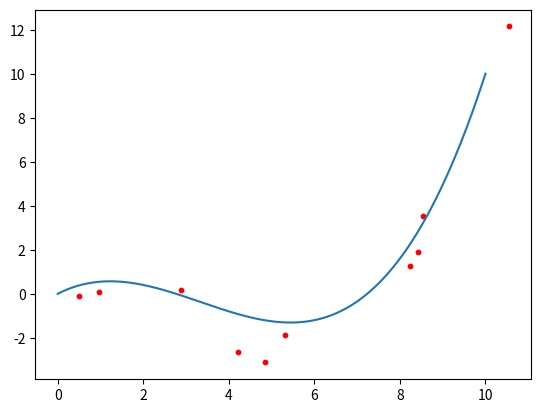

Here is the Python script that generated this plot: (Note: this script raises an exception after producing the figure.)
import numpy as np
import matplotlib.pyplot as plt

# Definitions
seed = 42
num_samples = 10


# Polynomial distribution to model
def polynomial(x):
    return x - 0.5 * (x ** 2) + .05 * (x ** 3)

np.random.seed(seed)

# Polynomial distribution 
x = np.linspace(0, 10, 1000)
y = polynomial(x)
plt.plot(x, y)

# Samples 
x_samples = np.linspace(0, 10, 10) + np.random.normal(0, 1, num_samples)
y_samples = polynomial(x_samples) + np.random.normal(0, 1, num_samples)
plt.scatter(x_samples, y_samples, c='r', s=10)
plt.show()

def expand_polynomial(samples, num_features):
    """
        Function to expand a vector of samples into polynomial features
        
        samples - vector of N samples x
        num_features - desired degree of expansion f
        
        The output should be a matrix of size N x f
    """
    
    ### YOUR CODE HERE
    raise Exception('Not implemented')


dummy_samples = np.array([0.0, 1.0, 2.0])

dummy_expanded_samples = np.array(
    [
        [0.0, 0.0, 0.0, 1.0], 
        [1.0, 1.0, 1.0, 1.0], 
        [2.0, 4.0, 8.0, 1.0]
    ]
)

assert (expand_polynomial(dummy_samples, 3) == dummy_expanded_samples).all()

def compute_exact_solution(x, y):
    """
        Function to compute exact solution of linear problem y = Xw from samples
        x and labels y
    """

    ### YOUR CODE HERE
    raise Exception('Not implemented')


num_features = 3
X_features = expand_polynomial(x_samples, num_features)
w_exact = compute_exact_solution(X_features, y_samples)

def model_polynomial(x, w):
    """
        Auxiliar function to plot polynomial from samples and weights
        
        Makes use of expansion function to get features
    """
    X_features = expand_polynomial(x, w.shape[0]-1)
    return np.dot(X_features, w)

# Polynomial distribution 
x = np.linspace(0, 10, 1000)
y = polynomial(x)
plt.plot(x, y)

# Samples
plt.scatter(x_samples, y_samples, c='r', s=10)

# Modeled polynomial distribution 
x = np.linspace(0, 10, 1000)
y = model_polynomial(x, w_exact)
plt.plot(x, y)

plt.show()

def loss_mean_squared_errors(X, w, y_gold):
    """
        Function that compute mean squared errors for weights w for
        pairs of examples (X, y) where X is the feature matrix and y 
        the labels
    """

    ### YOUR CODE HERE
    raise Exception('Not implemented')


labels = y_samples
features = expand_polynomial(x_samples, w_exact.shape[0]-1)

assert(np.isclose(loss_mean_squared_errors(features, w_exact, labels), 0.43499541611543535))

# wrapper for gradient descent implementation
def compute_gradient_mse(X, y, w):
    """
        Compute gradient for mean squared errors loss function with respect to
        weights w
    """

    ### YOUR CODE HERE
    raise Exception('Not implemented')


### Definitions 
np.random.seed(seed)
num_iterations = 10000
num_features = 3
eta = .000001    # learning rate
w_gradient = 0.0001 * (0.5 - np.random.rand(num_features + 1))  # initial weights


### Run gradient descent on our examples
X_features = expand_polynomial(x_samples, num_features)
for i in range(num_iterations):
    w_gradient -= eta * compute_gradient_mse(X_features, y_samples, w_gradient)

    
### Plot samples and final distribution 
plt.scatter(x_samples, y_samples, c='r', s=10)
x = np.linspace(0, 10, 1000)
y = model_polynomial(x, w_gradient)
plt.plot(x, y)

print('Exact error: {}'.format(loss_mean_squared_errors(X_features, w_exact, y_samples)))
print('Gradient error: {}'.format(loss_mean_squared_errors(X_features, w, y_samples)))

